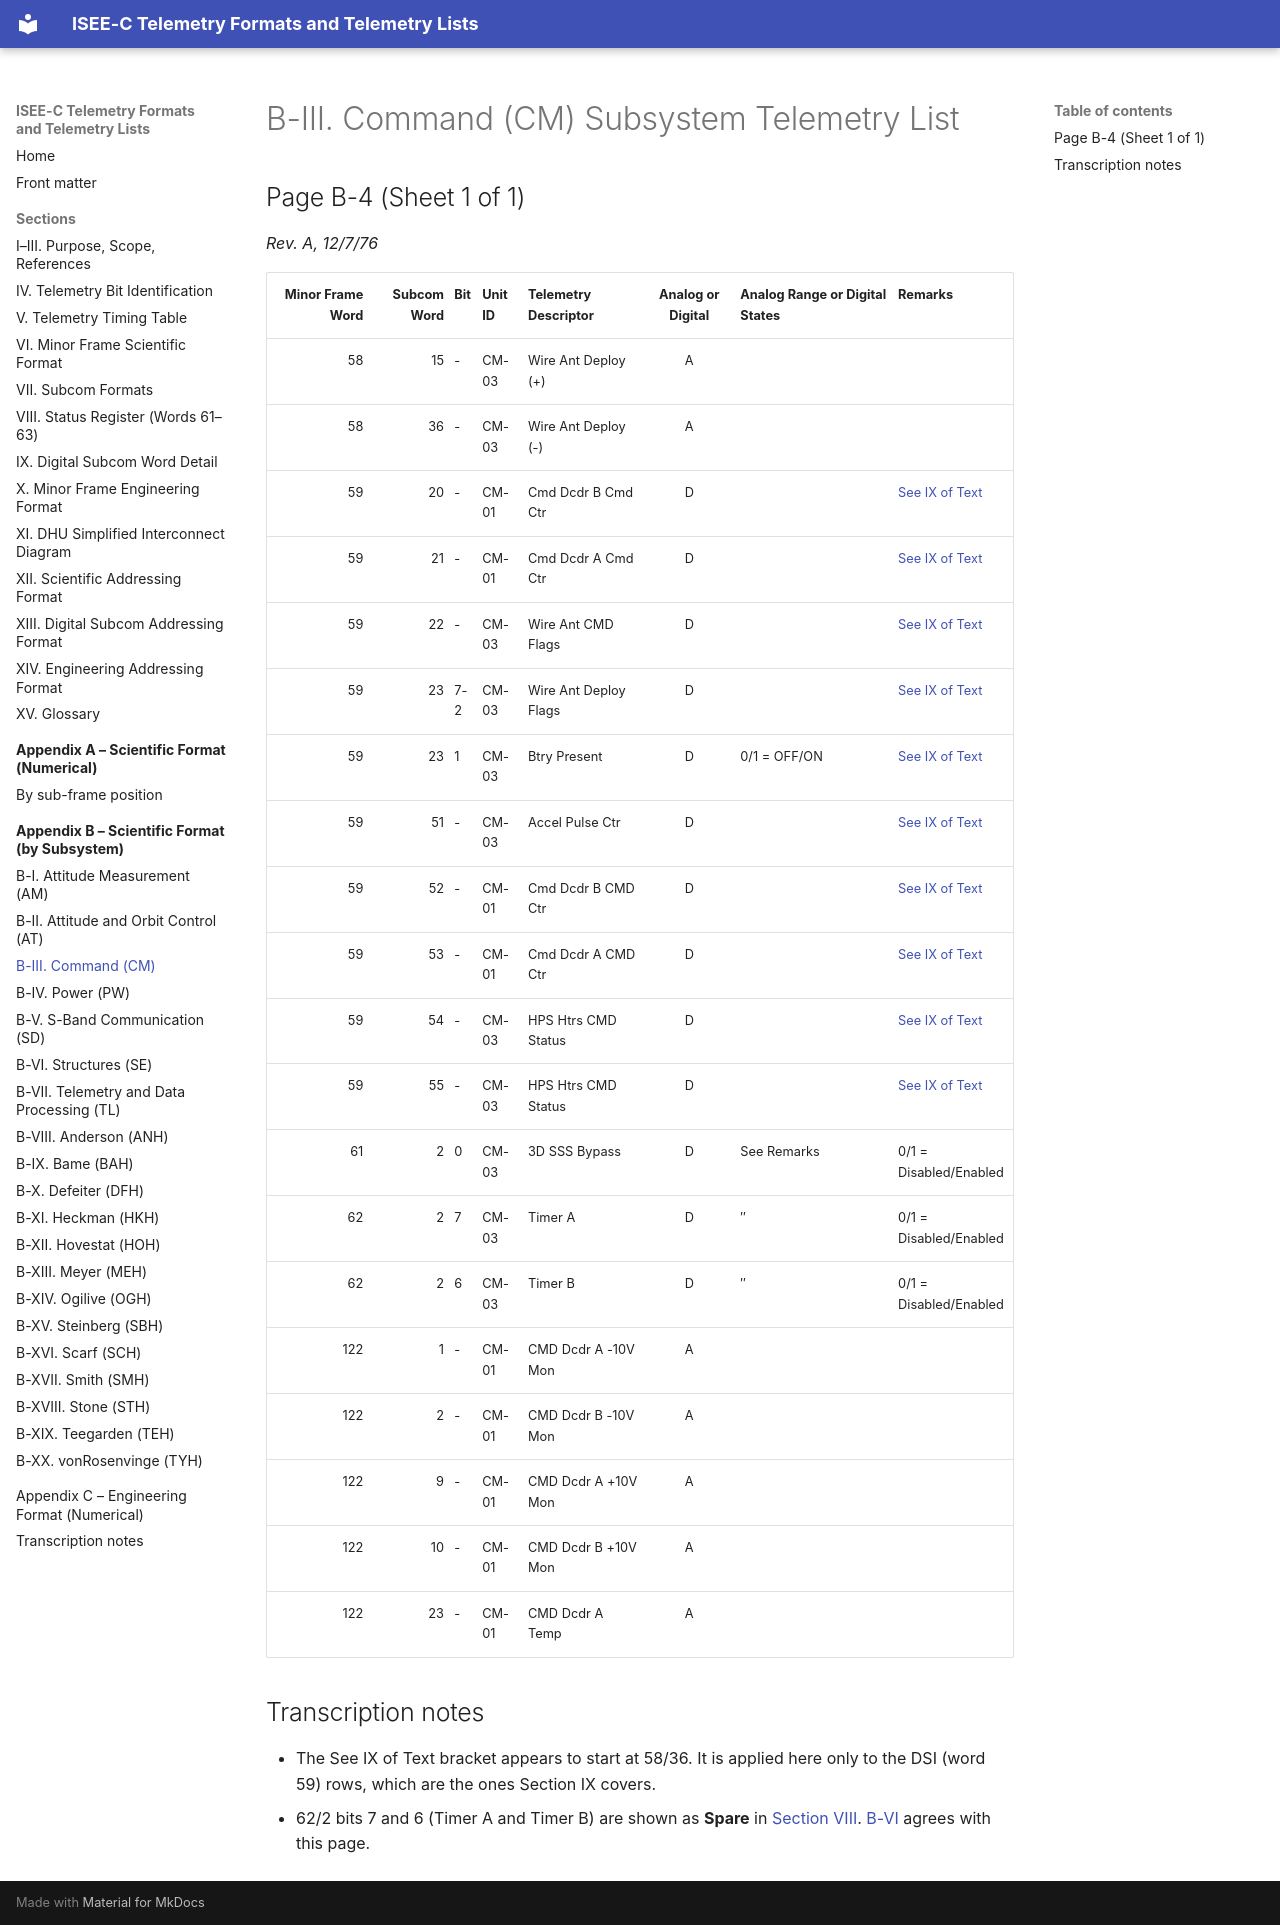

repository: NetworkEntropologist/isee3-decoder · page: appendix-b/b-iii/index.html · generator: mkdocs

# B-III. Command (CM) Subsystem Telemetry List

## Page B-4 (Sheet 1 of 1)

*Rev. A, 12/7/76*

| Minor Frame Word | Subcom Word | Bit | Unit ID | Telemetry Descriptor | Analog or Digital | Analog Range or Digital States | Remarks |
|---:|---:|---|---|---|:-:|---|---|
| 58 | 15 | - | CM-03 | Wire Ant Deploy (+) | A |  |  |
| 58 | 36 | - | CM-03 | Wire Ant Deploy (-) | A |  |  |
| 59 | 20 | - | CM-01 | Cmd Dcdr B Cmd Ctr | D |  | [See IX of Text](../sections/09-digital-subcom-word-detail.md) |
| 59 | 21 | - | CM-01 | Cmd Dcdr A Cmd Ctr | D |  | [See IX of Text](../sections/09-digital-subcom-word-detail.md) |
| 59 | 22 | - | CM-03 | Wire Ant CMD Flags | D |  | [See IX of Text](../sections/09-digital-subcom-word-detail.md) |
| 59 | 23 | 7-2 | CM-03 | Wire Ant Deploy Flags | D |  | [See IX of Text](../sections/09-digital-subcom-word-detail.md) |
| 59 | 23 | 1 | CM-03 | Btry Present | D | 0/1 = OFF/ON | [See IX of Text](../sections/09-digital-subcom-word-detail.md) |
| 59 | 51 | - | CM-03 | Accel Pulse Ctr | D |  | [See IX of Text](../sections/09-digital-subcom-word-detail.md) |
| 59 | 52 | - | CM-01 | Cmd Dcdr B CMD Ctr | D |  | [See IX of Text](../sections/09-digital-subcom-word-detail.md) |
| 59 | 53 | - | CM-01 | Cmd Dcdr A CMD Ctr | D |  | [See IX of Text](../sections/09-digital-subcom-word-detail.md) |
| 59 | 54 | - | CM-03 | HPS Htrs CMD Status | D |  | [See IX of Text](../sections/09-digital-subcom-word-detail.md) |
| 59 | 55 | - | CM-03 | HPS Htrs CMD Status | D |  | [See IX of Text](../sections/09-digital-subcom-word-detail.md) |
| 61 | 2 | 0 | CM-03 | 3D SSS Bypass | D | See Remarks | 0/1 = Disabled/Enabled |
| 62 | 2 | 7 | CM-03 | Timer A | D | ″ | 0/1 = Disabled/Enabled |
| 62 | 2 | 6 | CM-03 | Timer B | D | ″ | 0/1 = Disabled/Enabled |
| 122 | 1 | - | CM-01 | CMD Dcdr A -10V Mon | A |  |  |
| 122 | 2 | - | CM-01 | CMD Dcdr B -10V Mon | A |  |  |
| 122 | 9 | - | CM-01 | CMD Dcdr A +10V Mon | A |  |  |
| 122 | 10 | - | CM-01 | CMD Dcdr B +10V Mon | A |  |  |
| 122 | 23 | - | CM-01 | CMD Dcdr A Temp | A |  |  |

## Transcription notes

- The See IX of Text bracket appears to start at 58/36. It is applied here only to the DSI (word 59) rows, which are the ones Section IX covers.
- 62/2 bits 7 and 6 (Timer A and Timer B) are shown as **Spare** in [Section VIII](../sections/08-status-register.md). [B-VI](b-vi.md) agrees with this page.
